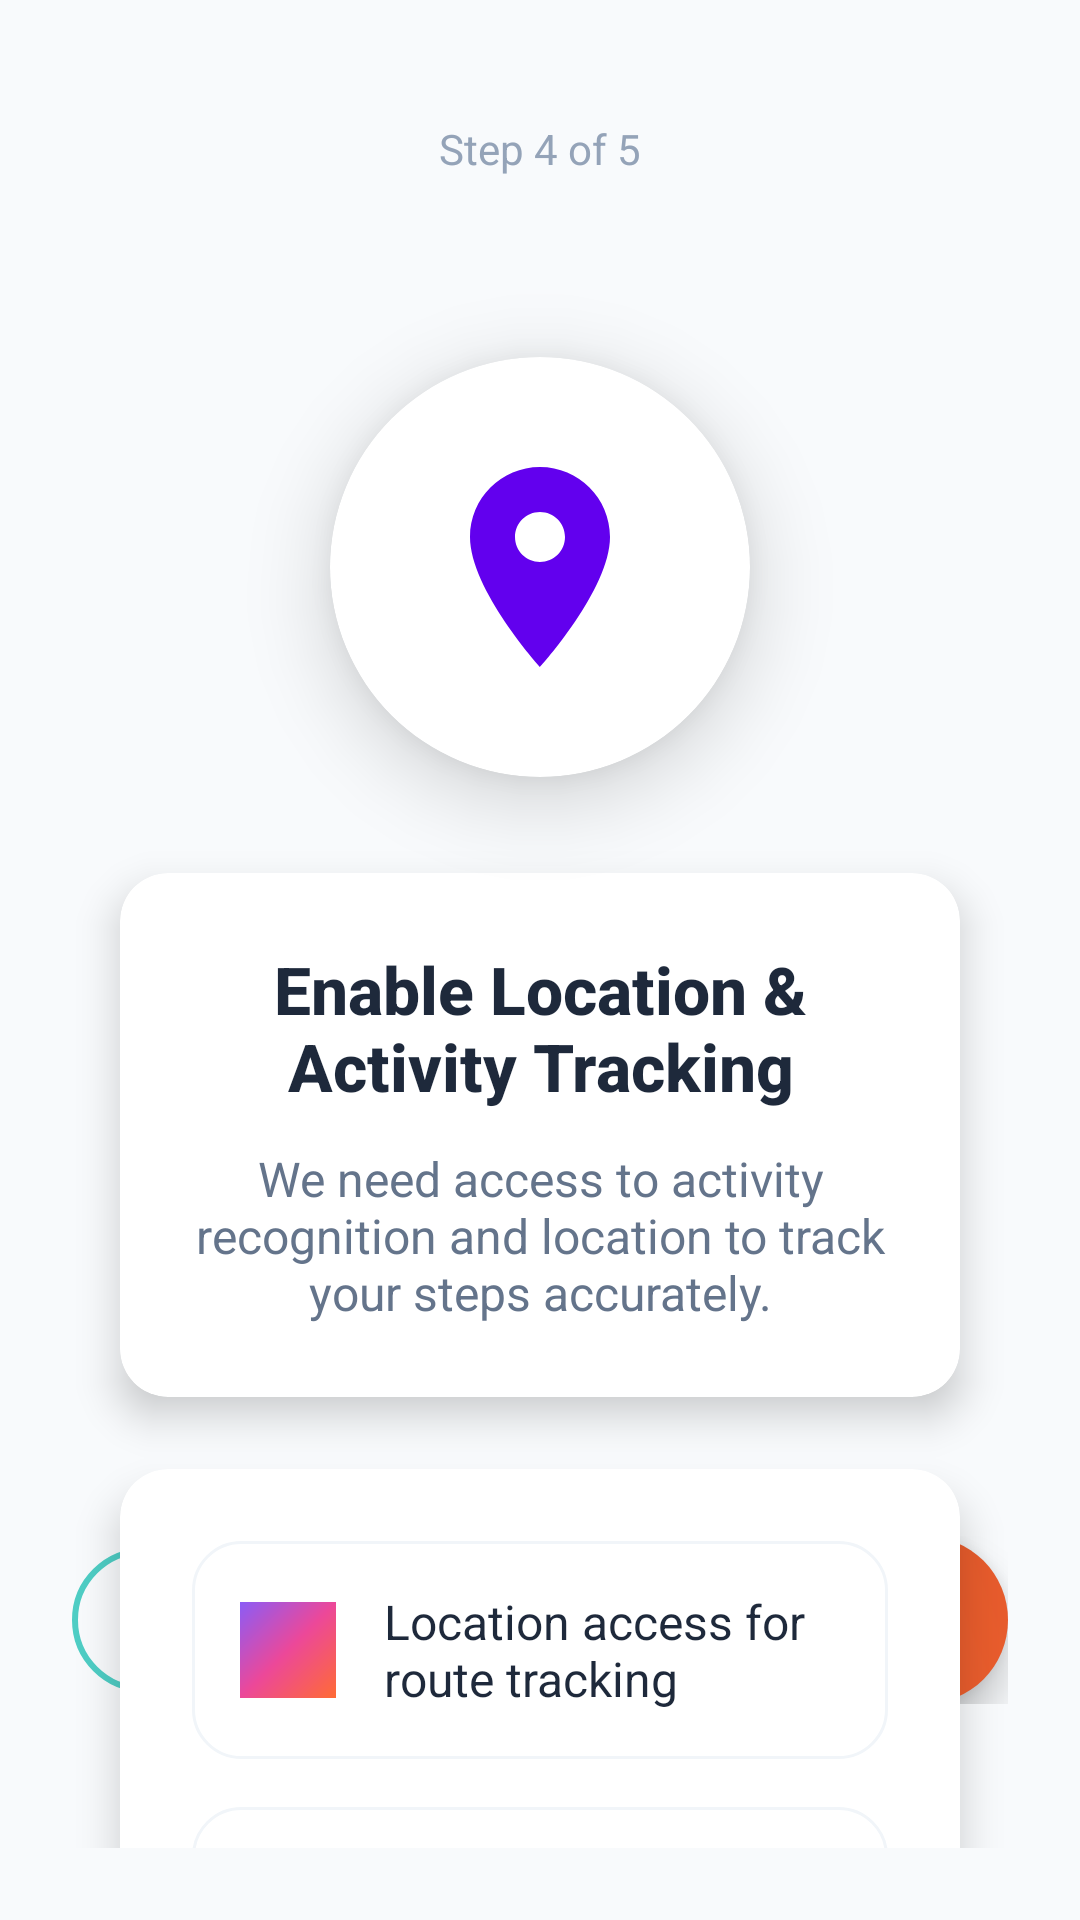

Write the Android layout XML for this screen, with the resource values it uses.
<!-- AndroidManifest.xml: application theme Theme.CalorieChase -->
<!-- res/layout/activity_permissions.xml -->
<?xml version="1.0" encoding="utf-8"?>
<androidx.constraintlayout.widget.ConstraintLayout xmlns:android="http://schemas.android.com/apk/res/android"
    xmlns:app="http://schemas.android.com/apk/res-auto"
    android:layout_width="match_parent"
    android:layout_height="match_parent"
    android:background="@color/background_light"
    android:padding="24dp">

    
    <TextView
        android:id="@+id/tv_progress"
        style="@style/BodyText"
        android:layout_width="wrap_content"
        android:layout_height="wrap_content"
        android:layout_marginTop="16dp"
        android:text="Step 4 of 5"
        android:textColor="@color/text_tertiary"
        android:textSize="14sp"
        app:layout_constraintEnd_toEndOf="parent"
        app:layout_constraintStart_toStartOf="parent"
        app:layout_constraintTop_toTopOf="parent" />

    
    <androidx.cardview.widget.CardView
        android:id="@+id/cv_icon"
        android:layout_width="140dp"
        android:layout_height="140dp"
        android:layout_marginTop="60dp"
        app:cardCornerRadius="70dp"
        app:cardElevation="16dp"
        app:cardBackgroundColor="@color/surface_light"
        app:layout_constraintEnd_toEndOf="parent"
        app:layout_constraintStart_toStartOf="parent"
        app:layout_constraintTop_toBottomOf="@id/tv_progress">

        <ImageView
            android:id="@+id/iv_permissions_icon"
            android:layout_width="80dp"
            android:layout_height="80dp"
            android:layout_gravity="center"
            android:src="@drawable/ic_location_permission"
            android:contentDescription="Permissions Icon" />

    </androidx.cardview.widget.CardView>

    
    <androidx.cardview.widget.CardView
        android:id="@+id/cv_title"
        android:layout_width="0dp"
        android:layout_height="wrap_content"
        android:layout_marginTop="32dp"
        android:layout_marginStart="16dp"
        android:layout_marginEnd="16dp"
        app:cardCornerRadius="16dp"
        app:cardElevation="8dp"
        app:cardBackgroundColor="@color/surface_light"
        app:layout_constraintEnd_toEndOf="parent"
        app:layout_constraintStart_toStartOf="parent"
        app:layout_constraintTop_toBottomOf="@id/cv_icon">

        <LinearLayout
            android:layout_width="match_parent"
            android:layout_height="wrap_content"
            android:orientation="vertical"
            android:padding="24dp">

            <TextView
                android:id="@+id/tv_permissions_title"
                style="@style/HeadlineText"
                android:layout_width="match_parent"
                android:layout_height="wrap_content"
                android:gravity="center"
                android:text="Enable Location &amp; Activity Tracking"
                android:textSize="22sp" />

            <TextView
                android:id="@+id/tv_permissions_description"
                style="@style/SubheadText"
                android:layout_width="match_parent"
                android:layout_height="wrap_content"
                android:layout_marginTop="12dp"
                android:gravity="center"
                android:text="We need access to activity recognition and location to track your steps accurately."
                android:textSize="16sp" />

        </LinearLayout>

    </androidx.cardview.widget.CardView>

    
    <androidx.cardview.widget.CardView
        android:id="@+id/cv_permissions"
        android:layout_width="0dp"
        android:layout_height="wrap_content"
        android:layout_marginTop="24dp"
        android:layout_marginStart="16dp"
        android:layout_marginEnd="16dp"
        app:cardCornerRadius="16dp"
        app:cardElevation="8dp"
        app:cardBackgroundColor="@color/surface_light"
        app:layout_constraintEnd_toEndOf="parent"
        app:layout_constraintStart_toStartOf="parent"
        app:layout_constraintTop_toBottomOf="@id/cv_title">

        <LinearLayout
            android:id="@+id/ll_permission_items"
            android:layout_width="match_parent"
            android:layout_height="wrap_content"
            android:orientation="vertical"
            android:padding="24dp">

            <LinearLayout
                android:layout_width="match_parent"
                android:layout_height="wrap_content"
                android:layout_marginBottom="16dp"
                android:orientation="horizontal"
                android:gravity="center_vertical"
                android:background="@drawable/card_background"
                android:padding="16dp">

                <View
                    android:layout_width="32dp"
                    android:layout_height="32dp"
                    android:layout_marginEnd="16dp"
                    android:background="@drawable/gradient_primary" />

                <TextView
                    style="@style/BodyText"
                    android:layout_width="0dp"
                    android:layout_height="wrap_content"
                    android:layout_weight="1"
                    android:text="Location access for route tracking"
                    android:textSize="16sp" />

            </LinearLayout>

            <LinearLayout
                android:layout_width="match_parent"
                android:layout_height="wrap_content"
                android:orientation="horizontal"
                android:gravity="center_vertical"
                android:background="@drawable/card_background"
                android:padding="16dp">

                <View
                    android:layout_width="32dp"
                    android:layout_height="32dp"
                    android:layout_marginEnd="16dp"
                    android:background="@drawable/gradient_secondary" />

                <TextView
                    style="@style/BodyText"
                    android:layout_width="0dp"
                    android:layout_height="wrap_content"
                    android:layout_weight="1"
                    android:text="Activity recognition for step counting"
                    android:textSize="16sp" />

            </LinearLayout>

        </LinearLayout>

    </androidx.cardview.widget.CardView>

    <LinearLayout
        android:id="@+id/ll_buttons"
        android:layout_width="0dp"
        android:layout_height="wrap_content"
        android:layout_marginBottom="48dp"
        android:orientation="horizontal"
        app:layout_constraintBottom_toBottomOf="parent"
        app:layout_constraintEnd_toEndOf="parent"
        app:layout_constraintStart_toStartOf="parent">

        <com.google.android.material.button.MaterialButton
            android:id="@+id/btn_deny"
            style="@style/SecondaryButton"
            android:layout_width="0dp"
            android:layout_height="56dp"
            android:layout_marginEnd="12dp"
            android:layout_weight="1"
            android:text="Deny"
            android:textSize="16sp" />

        <com.google.android.material.button.MaterialButton
            android:id="@+id/btn_allow"
            style="@style/PrimaryButton"
            android:layout_width="0dp"
            android:layout_height="56dp"
            android:layout_marginStart="12dp"
            android:layout_weight="1"
            android:text="Allow"
            android:textSize="16sp"
            android:background="@drawable/button_gradient"
            app:backgroundTint="@null" />

    </LinearLayout>

</androidx.constraintlayout.widget.ConstraintLayout>
<!-- resources referenced by this layout -->
<resources>
  <color name="background_light">#FFF8FAFC</color>
  <color name="surface_light">#FFFFFFFF</color>
  <color name="text_tertiary">#FF94A3B8</color>
  <!-- drawable button_gradient (drawable) -->
  <?xml version="1.0" encoding="utf-8"?>
  <shape xmlns:android="http://schemas.android.com/apk/res/android"
      android:shape="rectangle">
      <gradient
          android:angle="45"
          android:startColor="@color/primary_orange"
          android:endColor="@color/primary_orange_dark"
          android:type="linear" />
      <corners android:radius="28dp" />
  </shape>
  <!-- drawable card_background (drawable) -->
  <?xml version="1.0" encoding="utf-8"?>
  <shape xmlns:android="http://schemas.android.com/apk/res/android"
      android:shape="rectangle">
      <solid android:color="@color/surface_light" />
      <corners android:radius="16dp" />
      <stroke
          android:width="1dp"
          android:color="@color/surface_variant" />
  </shape>
  <!-- drawable gradient_primary (drawable) -->
  <?xml version="1.0" encoding="utf-8"?>
  <shape xmlns:android="http://schemas.android.com/apk/res/android"
      android:shape="rectangle">
      <gradient
          android:angle="135"
          android:startColor="@color/primary_orange"
          android:centerColor="@color/vibrant_pink"
          android:endColor="@color/vibrant_purple"
          android:type="linear" />
  </shape>
  <!-- drawable gradient_secondary (drawable) -->
  <?xml version="1.0" encoding="utf-8"?>
  <shape xmlns:android="http://schemas.android.com/apk/res/android"
      android:shape="rectangle">
      <gradient
          android:angle="45"
          android:startColor="@color/secondary_teal"
          android:endColor="@color/accent_blue"
          android:type="linear" />
  </shape>
  <style name="BodyText">
          <item name="android:textSize">16sp</item>
          <item name="android:textColor">@color/text_primary</item>
          <item name="android:fontFamily">sans-serif</item>
      </style>
  <style name="HeadlineText">
          <item name="android:textSize">28sp</item>
          <item name="android:textStyle">bold</item>
          <item name="android:textColor">@color/text_primary</item>
          <item name="android:fontFamily">sans-serif-medium</item>
      </style>
  <style name="SecondaryButton" parent="Widget.Material3.Button.OutlinedButton">
          <item name="strokeColor">@color/secondary_teal</item>
          <item name="android:textColor">@color/secondary_teal</item>
          <item name="android:textStyle">bold</item>
          <item name="android:textSize">16sp</item>
          <item name="cornerRadius">28dp</item>
          <item name="strokeWidth">2dp</item>
      </style>
  <style name="SubheadText">
          <item name="android:textSize">18sp</item>
          <item name="android:textColor">@color/text_secondary</item>
          <item name="android:fontFamily">sans-serif</item>
      </style>
  <style name="Theme.CalorieChase" parent="Base.Theme.CalorieChase" />
  <color name="primary_orange">#FFFF6B35</color>
  <color name="primary_orange_dark">#FFE55A2B</color>
  <color name="surface_variant">#FFF1F5F9</color>
  <color name="vibrant_pink">#FFEC4899</color>
  <color name="vibrant_purple">#FF8B5CF6</color>
  <color name="secondary_teal">#FF4ECDC4</color>
  <color name="accent_blue">#FF45B7D1</color>
  <color name="text_primary">#FF1E293B</color>
  <color name="text_on_primary">#FFFFFFFF</color>
  <color name="text_secondary">#FF64748B</color>
  <color name="secondary_teal_dark">#FF3CBAB0</color>
  <style name="WindowAnimationTransition">
          <item name="android:activityOpenEnterAnimation">@anim/slide_in_right</item>
          <item name="android:activityOpenExitAnimation">@anim/slide_out_left</item>
          <item name="android:activityCloseEnterAnimation">@anim/slide_in_left</item>
          <item name="android:activityCloseExitAnimation">@anim/slide_out_right</item>
      </style>
</resources>
